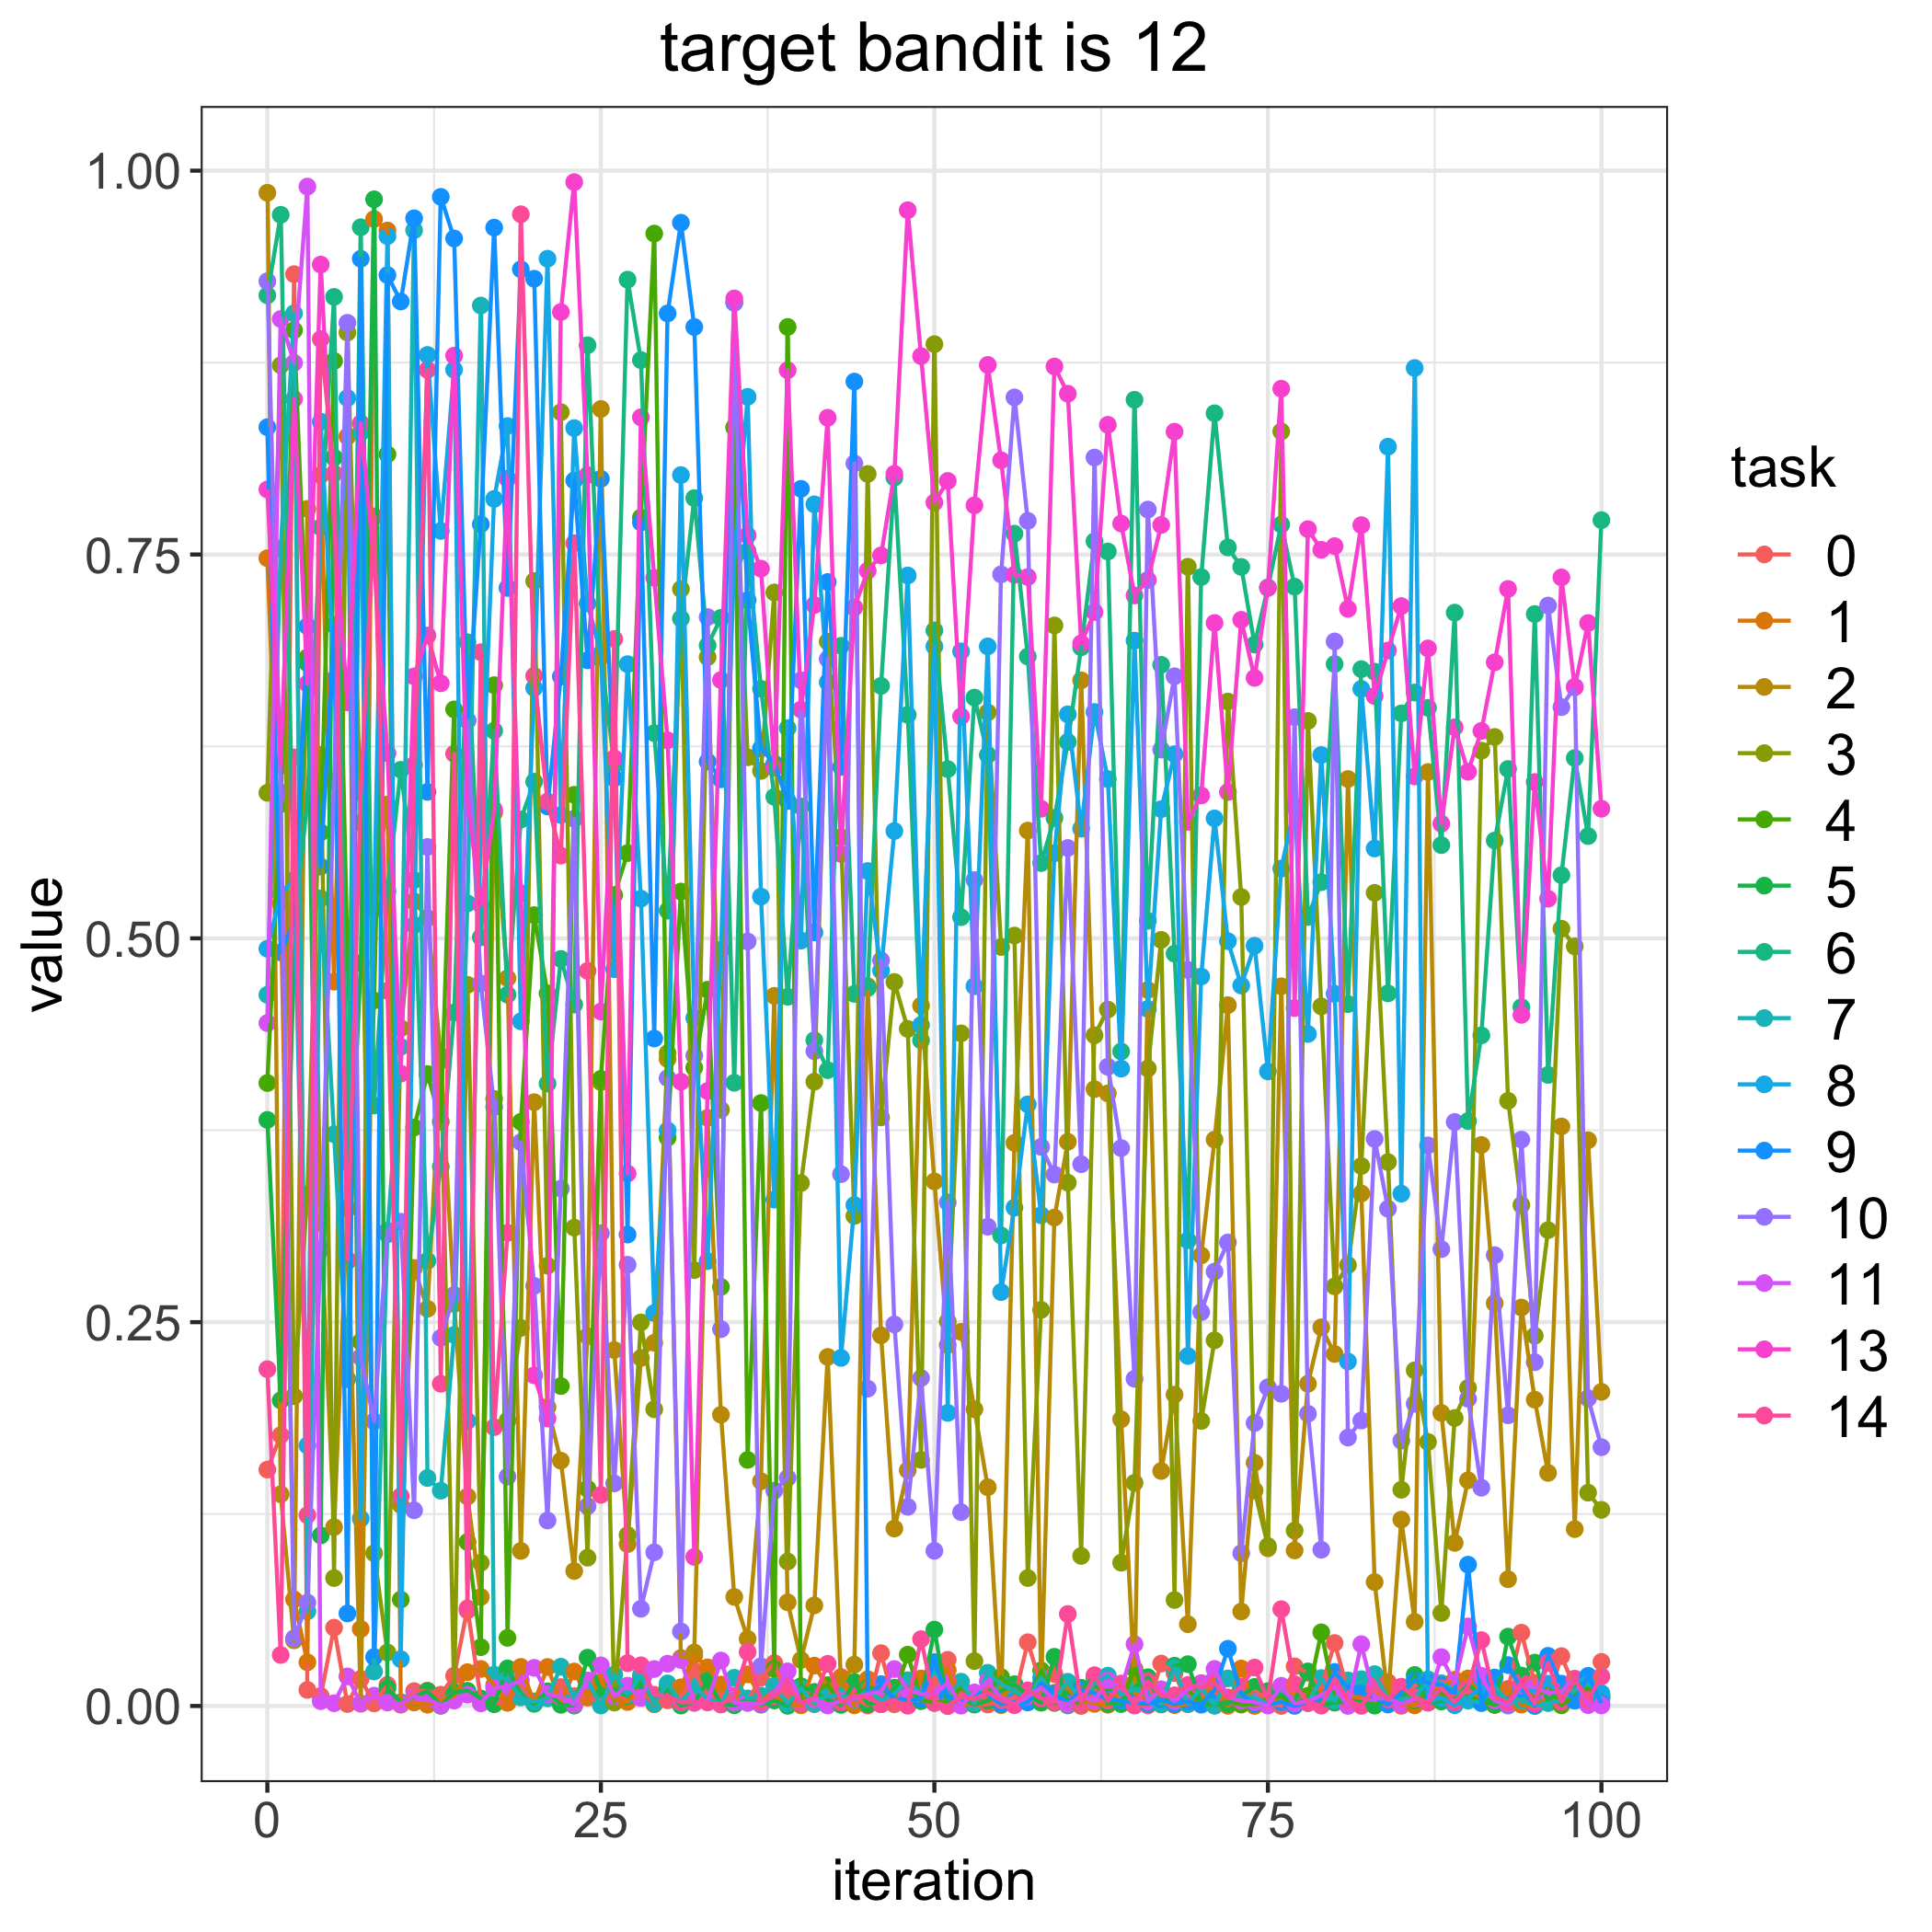

The data file committed next to this chart (first rows):
, 0.0, 1.0, 2.0, 3.0, 4.0, 5.0, 6.0, 7.0, 8.0, 9.0, 10.0, 11.0, 13.0, 14.0
0, 0.154, 0.7476, 0.9856, 0.5948, 0.4058, 0.3817, 0.9188, 0.4632, 0.4932, 0.8329, 0.928, 0.4448, 0.7924, 0.2194
1, 0.1764, 0.5228, 0.1379, 0.8733, 0.5874, 0.199, 0.9713, 0.754, 0.529, 0.4908, 0.595, 0.9034, 0.6127, 0.03323
2, 0.9326, 0.0694, 0.04277, 0.2018, 0.8961, 0.4838, 0.5086, 0.9071, 0.5381, 0.5107, 0.04409, 0.8748, 0.8513, 0.6179
3, 0.01046, 0.02845, 0.7797, 0.3333, 0.683, 0.6792, 0.5895, 0.06166, 0.1697, 0.7033, 0.06738, 0.9896, 0.6659, 0.1243
4, 0.006473, 0.8017, 0.3143, 0.6194, 0.569, 0.1111, 0.7677, 0.526, 0.8365, 0.5467, 0.2974, 0.003143, 0.9388, 0.8903
5, 0.051, 0.4718, 0.1165, 0.08332, 0.876, 0.8131, 0.9178, 0.3724, 0.6686, 0.7041, 0.6025, 0.001794, 0.7684, 0.8027
6, 0.00128, 0.8269, 0.3238, 0.8945, 0.4893, 0.2897, 0.3543, 0.2129, 0.8519, 0.06026, 0.9009, 0.01925, 0.6537, 0.2908
7, 0.01769, 0.05016, 0.001461, 0.5753, 0.2373, 0.4839, 0.9632, 0.8295, 0.122, 0.9426, 0.2272, 0.001759, 0.8354, 0.5951
8, 0.001679, 0.9685, 0.5331, 0.09951, 0.4595, 0.9813, 0.3911, 0.02245, 0.519, 0.0319, 0.1853, 0.006718, 0.7448, 0.7748
9, 0.01376, 0.961, 0.5872, 0.03486, 0.8153, 0.01143, 0.5307, 0.3072, 0.9573, 0.932, 0.3097, 0.002262, 0.6205, 0.4658
10, 0.0008353, 0.00136, 0.1309, 0.4415, 0.06928, 0.002392, 0.6098, 0.4294, 0.03049, 0.9148, 0.3154, 0.001548, 0.4119, 0.1366
11, 0.009673, 0.002289, 0.2853, 0.5241, 0.3768, 0.005723, 0.5379, 0.9612, 0.5085, 0.969, 0.1274, 0.006209, 0.6706, 0.613
12, 0.009999, 0.0008293, 0.2587, 0.5132, 0.4116, 0.00976, 0.2899, 0.1485, 0.88, 0.5954, 0.5595, 0.004618, 0.6972, 0.8703
13, 0.007348, 0.00426, 0.4204, 0.4232, 0.3806, 8.692875789803187e-05, 0.3512, 0.1402, 0.7654, 0.983, 0.2398, 0.0004881, 0.6661, 0.2099
14, 0.01969, 0.00632, 0.2618, 0.007413, 0.6491, 0.009057, 0.4517, 0.2417, 0.8704, 0.9558, 0.2677, 0.003498, 0.8795, 0.6202
15, 0.06359, 0.02201, 0.1364, 0.4697, 0.1068, 0.009888, 0.6928, 0.5228, 0.1856, 0.642, 0.6418, 0.007388, 0.5896, 0.06225
16, 0.004369, 0.02413, 0.071, 0.09327, 0.03829, 0.004917, 0.5006, 0.9121, 0.5687, 0.7697, 0.4706, 0.001718, 0.5219, 0.6864
17, 0.001694, 0.01372, 0.5819, 0.3954, 0.6649, 0.001122, 0.6352, 0.02043, 0.7862, 0.9629, 0.3902, 0.01174, 0.5838, 0.1816
18, 0.003065, 0.002067, 0.474, 0.1859, 0.04435, 0.02448, 0.4633, 0.01718, 0.8337, 0.7282, 0.1494, 0.0126, 0.7994, 0.3082
19, 0.01322, 0.02545, 0.101, 0.2463, 0.3805, 0.007494, 0.5773, 0.005588, 0.4459, 0.9358, 0.3672, 0.0167, 0.5293, 0.9716
20, 0.003005, 0.002182, 0.3933, 0.7327, 0.5151, 0.001409, 0.602, 0.002721, 0.6631, 0.9296, 0.2737, 0.02485, 0.2153, 0.671
21, 0.006844, 0.02539, 0.1946, 0.2868, 0.4642, 0.009582, 0.4054, 0.005004, 0.9426, 0.5859, 0.1208, 0.007684, 0.1872, 0.5891
22, 0.01232, 0.002071, 0.1598, 0.8427, 0.2084, 0.000756, 0.4866, 0.02557, 0.5803, 0.6705, 0.3369, 0.005733, 0.9079, 0.5539
23, 0.00639, 0.02245, 0.0879, 0.3116, 0.5935, 0.0002436, 0.4568, 0.004682, 0.8323, 0.7982, 0.5779, 0.0009922, 0.9925, 0.7573
24, 0.00546, 0.00585, 0.2409, 0.0966, 0.1415, 0.03145, 0.8863, 0.01654, 0.7181, 0.6811, 0.1301, 0.0165, 0.8017, 0.4788
25, 0.003347, 0.01573, 0.8448, 0.4063, 0.4085, 0.01007, 0.6835, 0.0003113, 0.6853, 0.7993, 0.3079, 0.02642, 0.4523, 0.1375
26, 0.006359, 0.004597, 0.2318, 0.002213, 0.5282, 0.01111, 0.613, 0.02043, 0.4799, 0.6042, 0.145, 0.006288, 0.6173, 0.695
27, 0.004219, 0.002613, 0.1054, 0.1114, 0.5555, 0.006551, 0.929, 0.007198, 0.6786, 0.3071, 0.2874, 0.01325, 0.3468, 0.02787
28, 0.00688, 0.01783, 0.2267, 0.2498, 0.7741, 0.0163, 0.8766, 0.02009, 0.5258, 0.7709, 0.06331, 0.005206, 0.8393, 0.0265
29, 0.006106, 0.00108, 0.2366, 0.1933, 0.959, 0.003548, 0.6337, 0.001702, 0.2559, 0.4347, 0.1001, 0.02407, 0.7348, 0.007307
30, 0.003662, 0.01314, 0.4214, 0.4252, 0.3701, 0.0109, 0.518, 0.01469, 0.3749, 0.907, 0.409, 0.02755, 0.629, 0.006588
31, 0.005217, 0.01214, 0.03124, 0.7275, 0.5305, 0.0002661, 0.7083, 0.002125, 0.8017, 0.9661, 0.04855, 0.02996, 0.4066, 0.002352
32, 0.02273, 0.03308, 0.03484, 0.2839, 0.4157, 0.002376, 0.7867, 0.01306, 0.4481, 0.8982, 0.4236, 0.001969, 0.0971, 0.0025
33, 0.00627, 0.02514, 0.3831, 0.6832, 0.4666, 0.0163, 0.6908, 0.004504, 0.2898, 0.6151, 0.7092, 0.003123, 0.4005, 0.0023
34, 0.00819, 0.01391, 0.1897, 0.3883, 0.273, 0.001655, 0.7088, 0.001097, 0.4925, 0.6036, 0.2454, 0.0296, 0.6682, 0.0009867
35, 0.001511, 0.004342, 0.07102, 0.8326, 0.8328, 0.0004404, 0.4059, 0.01838, 0.7475, 0.9139, 0.9142, 0.002142, 0.9168, 0.006723
36, 0.003058, 0.02059, 0.04375, 0.6179, 0.1603, 0.004437, 0.7521, 0.004924, 0.8527, 0.7202, 0.498, 0.001952, 0.7625, 0.03516
37, 0.01838, 0.005746, 0.1464, 0.6091, 0.3927, 0.0008517, 0.6625, 0.006749, 0.5272, 0.6237, 0.02588, 0.001384, 0.7408, 0.002637
38, 0.02792, 0.00629, 0.4625, 0.7253, 0.02412, 0.003588, 0.5921, 0.0131, 0.3298, 0.6138, 0.1402, 0.007783, 0.6111, 0.006425
39, 0.004099, 0.001732, 0.06752, 0.09413, 0.8982, 0.0001045, 0.4619, 0.001546, 0.6369, 0.5894, 0.1485, 0.02256, 0.87, 0.01323
40, 0.01245, 0.0004237, 0.02995, 0.3406, 0.001713, 0.01287, 0.5859, 0.01153, 0.4985, 0.7928, 0.6681, 0.001965, 0.649, 0.002048
41, 0.001166, 0.0263, 0.06554, 0.4066, 0.008926, 0.009147, 0.4336, 0.001556, 0.7827, 0.5039, 0.4265, 0.004364, 0.7171, 0.005541
42, 0.005427, 0.01246, 0.2274, 0.6933, 0.01362, 0.004196, 0.4141, 0.007015, 0.6667, 0.7321, 0.6819, 0.0003183, 0.8391, 0.02746
43, 0.01886, 0.01774, 0.01392, 0.5658, 0.001923, 0.0006998, 0.6905, 0.006405, 0.2267, 0.6116, 0.3464, 0.003408, 0.5549, 0.002404
44, 0.005535, 0.0004469, 0.02694, 0.3192, 0.006903, 0.01561, 0.4638, 0.004223, 0.3263, 0.8626, 0.8093, 0.00466, 0.7155, 0.00696
45, 0.0003107, 0.01742, 0.4688, 0.8024, 0.01178, 0.001358, 0.4676, 0.01015, 0.5438, 0.00625, 0.2067, 0.007845, 0.7394, 0.005554
46, 0.03441, 0.001169, 0.2414, 0.3834, 0.01136, 0.002875, 0.6644, 0.003626, 0.479, 0.01425, 0.4857, 0.00947, 0.7494, 0.001097
47, 0.001109, 0.003379, 0.1156, 0.4716, 0.006029, 0.01191, 0.8001, 0.008078, 0.5699, 0.004427, 0.2485, 0.02406, 0.8025, 0.003826
48, 0.004704, 0.002519, 0.1535, 0.441, 0.03341, 0.01241, 0.6456, 0.0168, 0.7363, 0.003875, 0.1297, 0.0104, 0.9743, 0.0001605
49, 0.003562, 0.01793, 0.4562, 0.1603, 0.004222, 0.003154, 0.4335, 0.007305, 0.4435, 0.004751, 0.2136, 0.007779, 0.8792, 0.04354
50, 0.01372, 0.02541, 0.3417, 0.887, 0.002002, 0.04975, 0.7005, 0.02522, 0.6902, 0.02857, 0.1011, 0.007664, 0.7839, 0.00203
51, 0.03007, 0.02335, 0.2351, 0.2505, 0.003042, 9.889188695804028e-05, 0.6102, 0.007041, 0.1909, 0.00616, 0.328, 0.01486, 0.7979, 7.449169757358673e-07
52, 0.002855, 0.0007399, 0.2437, 0.4381, 0.01186, 0.005114, 0.5138, 0.01581, 0.6869, 0.001991, 0.1262, 0.0002044, 0.6445, 0.005972
53, 0.001189, 0.001756, 0.1933, 0.02924, 0.005783, 0.0008892, 0.6568, 0.001872, 0.4688, 0.008205, 0.538, 0.008804, 0.782, 0.004505
54, 0.0009708, 0.004147, 0.1425, 0.6472, 0.008828, 0.003501, 0.6194, 0.02162, 0.6902, 0.007439, 0.3122, 0.01601, 0.8735, 0.008702
55, 0.003387, 0.005543, 0.0005528, 0.4944, 0.01883, 0.009832, 0.3065, 0.0142, 0.2696, 0.001211, 0.7371, 0.005023, 0.8114, 0.003805
56, 0.005011, 0.01403, 0.3667, 0.5018, 0.009643, 0.01409, 0.7636, 0.00991, 0.3246, 0.002491, 0.8523, 0.00129, 0.7368, 0.0005093
57, 0.04152, 0.00303, 0.5702, 0.08334, 0.00294, 0.007364, 0.6836, 0.00453, 0.3918, 0.002296, 0.7719, 0.006095, 0.7353, 0.01018
58, 0.01317, 0.01119, 0.01042, 0.258, 0.02316, 0.002118, 0.549, 0.01848, 0.3196, 0.01473, 0.3641, 0.01208, 0.5844, 0.004988
59, 0.02077, 0.008622, 0.3181, 0.7038, 0.001956, 0.03205, 0.5784, 0.004637, 0.5554, 0.007892, 0.3461, 0.003391, 0.8725, 0.002611
... 41 more rows
